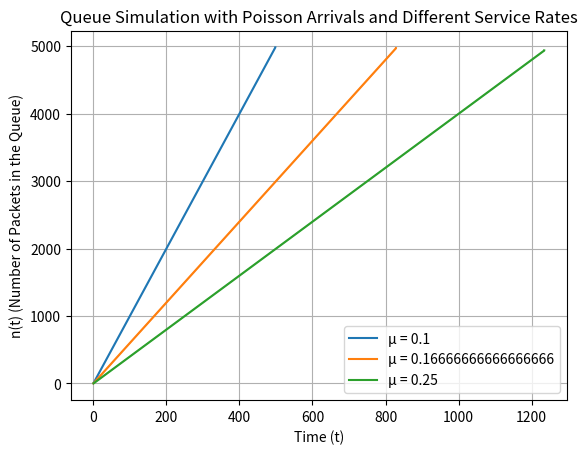

Here is the Python script that generated this plot:
import numpy as np
import matplotlib.pyplot as plt

# Parameters
lambda_ = 5  # Poisson arrival rate
mu_values = [10, 6, 4]  # Service rates: 1/μ (10, 6, 4)
simulation_time = 1000  # Total simulation time

# Initialize simulation variables
time = 0
arrival_times = []
service_times = []
completion_times = []
queue_sizes = []
current_packet = 0  # Represents the current packet in the server

# Simulate the queue for each service rate
for mu in mu_values:
    time = 0  # Reset time for each simulation
    current_packet = 0
    completion_times = []
    queue_sizes = []
    
    while time < simulation_time:
        # Generate next arrival time
        next_arrival_time = time - (1 / lambda_) * np.log(np.random.rand())
        arrival_times.append(next_arrival_time)
        time = next_arrival_time

        # Generate fixed service time
        service_time = 1 / mu
        service_times.append(service_time)

        # Calculate completion time
        if current_packet == 0:
            completion_time = time + service_time
        else:
            completion_time = completion_times[current_packet - 1] + service_time
        completion_times.append(completion_time)

        # Update the current packet and queue size
        current_packet += 1
        queue_sizes.append(current_packet)
    # Plot n(t) for this simulation
    plt.step(completion_times, queue_sizes, where='post', label=f'μ = {1/mu}')
# Plot n(t) for different service rates
plt.xlabel('Time (t)')
plt.ylabel('n(t) (Number of Packets in the Queue)')
plt.title('Queue Simulation with Poisson Arrivals and Different Service Rates')
plt.grid(True)
plt.legend()
plt.show()

# Calculate the average number of packets in the system for each service rate
for mu in mu_values:
    average_packets = np.mean(queue_sizes)
    print(f'Average number of packets in the system (μ = {1/mu}): {average_packets:.2f}')

# Average number of packets in the system (μ = 0.1): 2520.50
# Average number of packets in the system (μ = 0.16666666666666666): 2520.50
# Average number of packets in the system (μ = 0.25): 2520.50